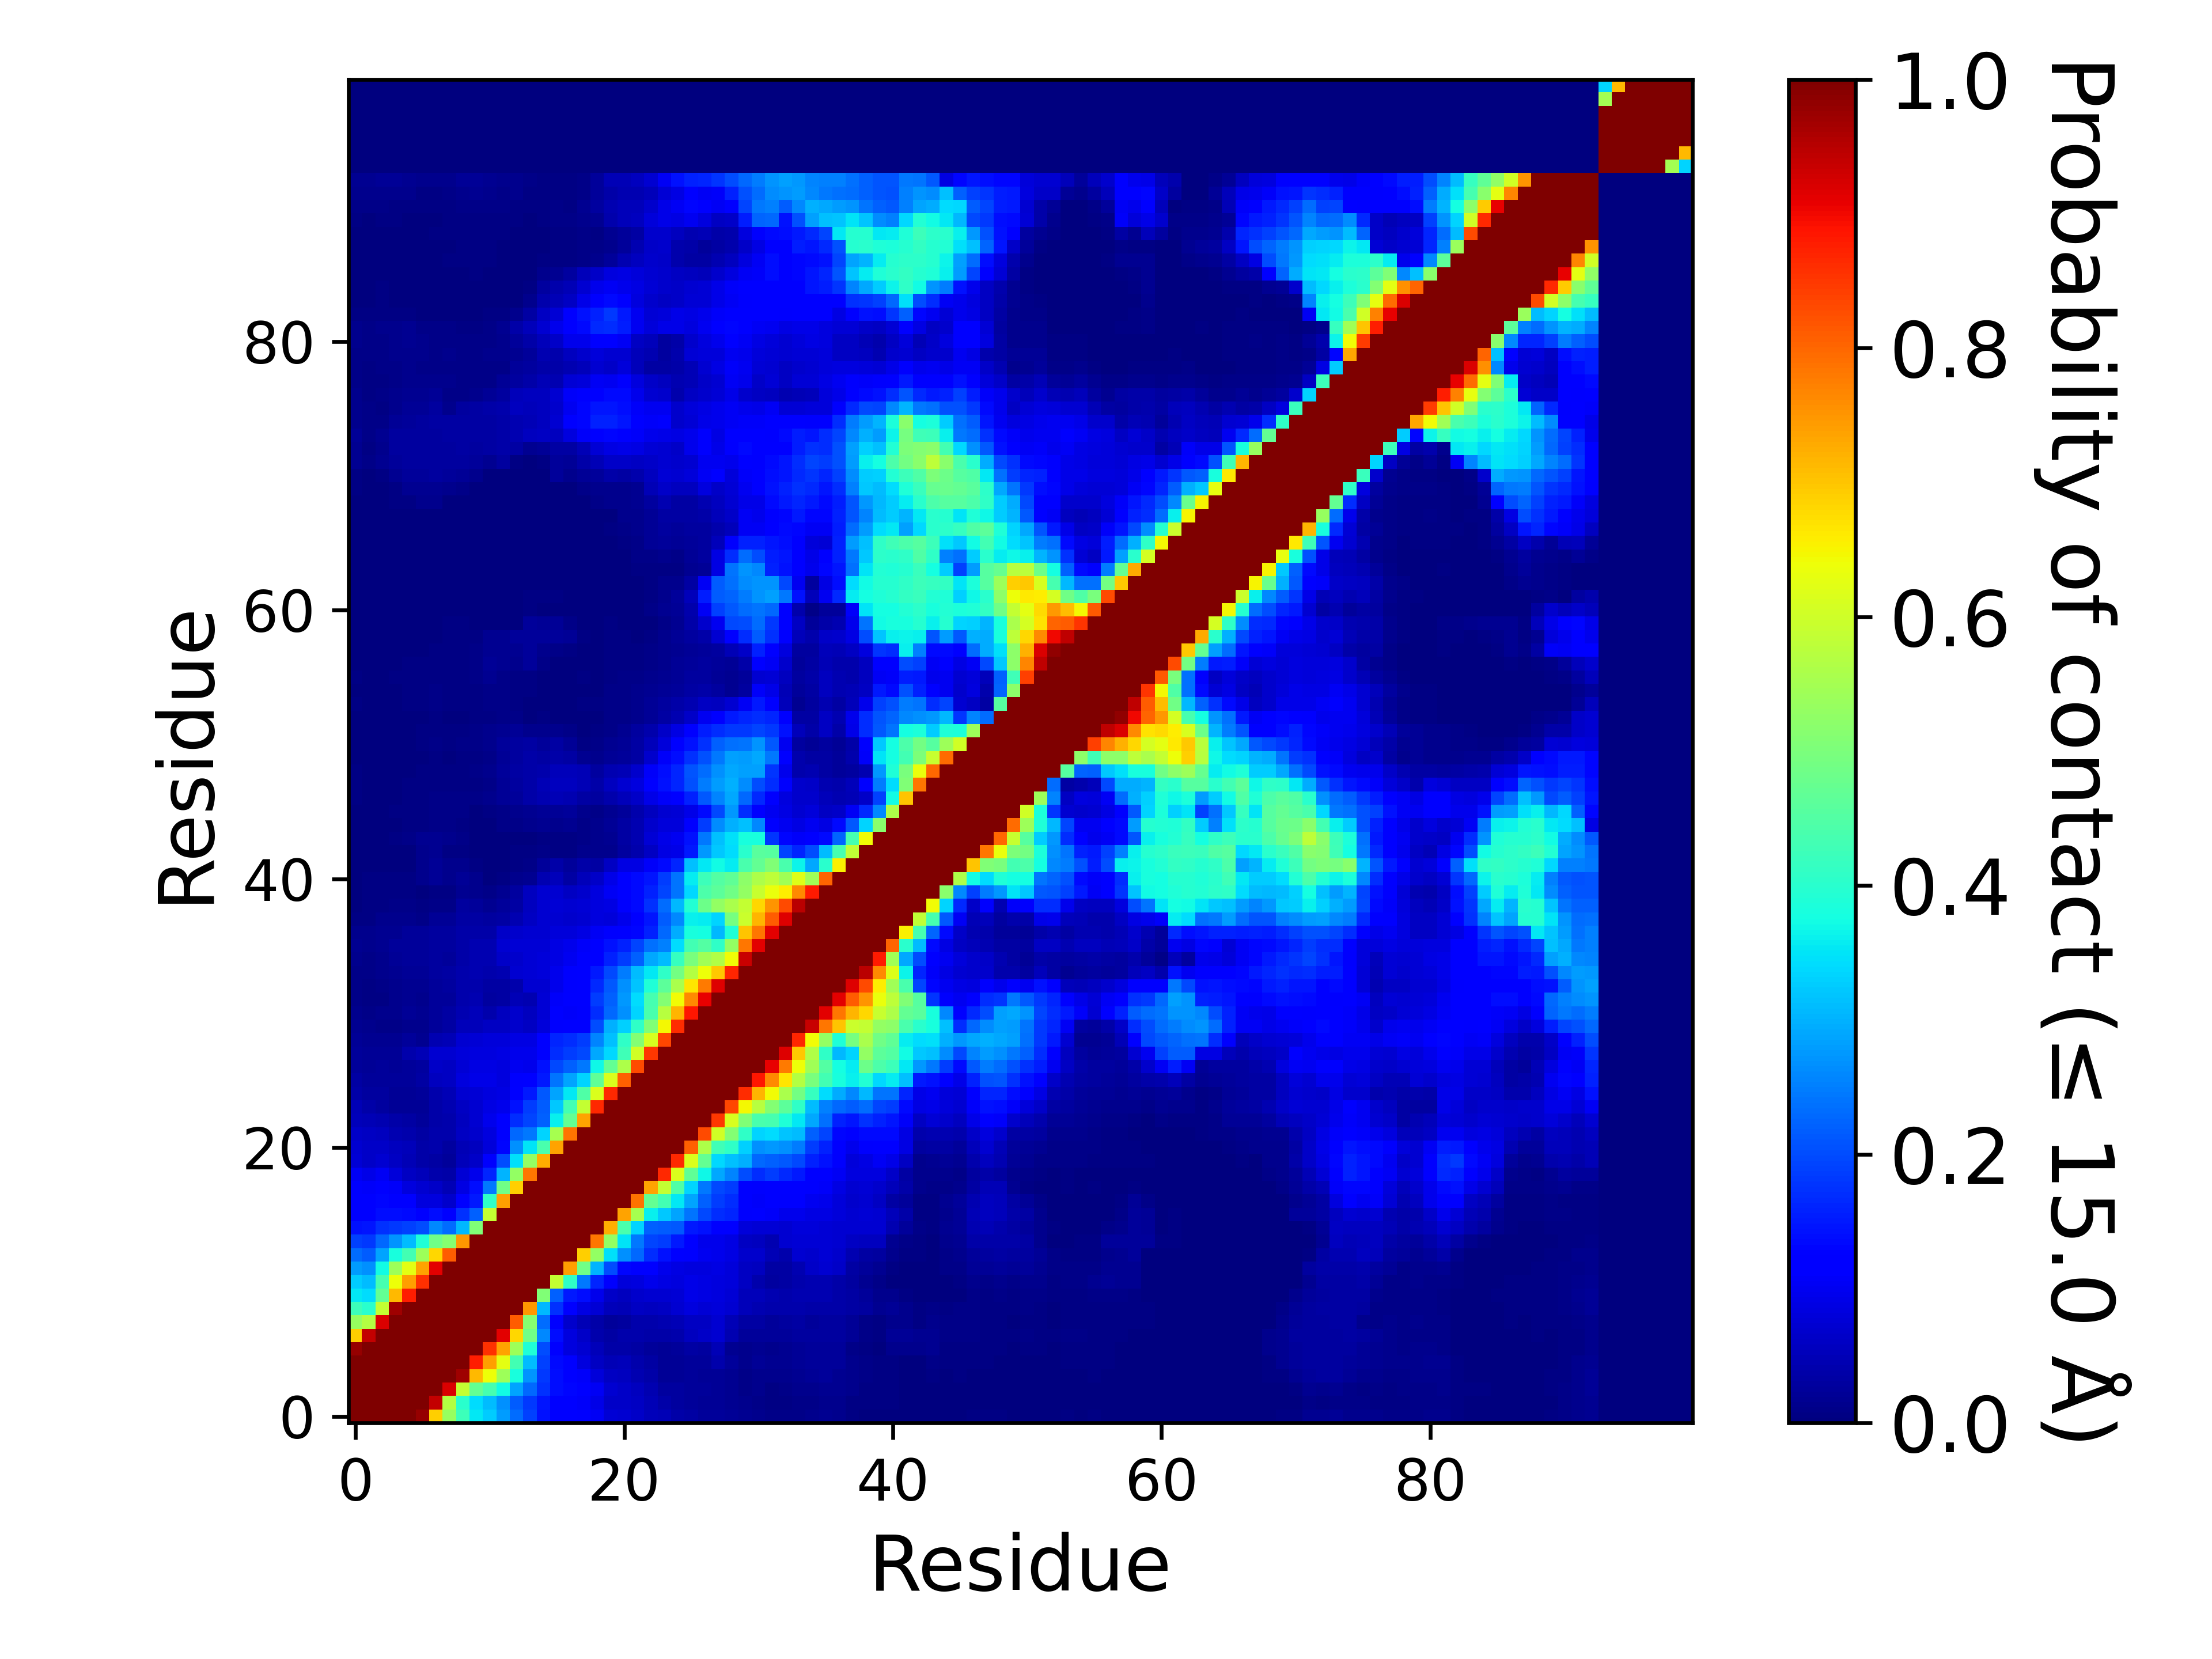

The data file committed next to this chart (first rows):
, 1, 2, 3, 4, 5, 6, 7, 8, 9, 10, 11, 12, 13, 14, 15, 16, 17, 18, 19, 20, 21, 22, 23
1, 1.0, 1.0, 1.0, 1.0, 1.0, 0.9804, 0.6891, 0.5344, 0.4256, 0.3553, 0.326, 0.281, 0.231, 0.19, 0.1427, 0.1224, 0.1187, 0.1096, 0.1029, 0.07588, 0.07054, 0.06634, 0.05408
2, 1.0, 1.0, 1.0, 1.0, 1.0, 1.0, 0.9381, 0.5679, 0.4006, 0.342, 0.312, 0.2679, 0.2158, 0.1809, 0.1466, 0.1198, 0.1135, 0.1057, 0.09216, 0.06519, 0.06402, 0.05891, 0.04691
3, 1.0, 1.0, 1.0, 1.0, 1.0, 1.0, 1.0, 0.9193, 0.5864, 0.471, 0.4374, 0.3724, 0.2855, 0.2296, 0.1752, 0.1405, 0.1316, 0.119, 0.1028, 0.07302, 0.06573, 0.05764, 0.04488
4, 1.0, 1.0, 1.0, 1.0, 1.0, 1.0, 1.0, 1.0, 0.9693, 0.7138, 0.638, 0.5423, 0.3816, 0.2702, 0.1817, 0.1386, 0.123, 0.1073, 0.07847, 0.05954, 0.05743, 0.04456, 0.03744
5, 1.0, 1.0, 1.0, 1.0, 1.0, 1.0, 1.0, 1.0, 1.0, 0.8777, 0.7404, 0.6268, 0.4318, 0.3101, 0.1875, 0.1354, 0.1146, 0.08476, 0.05967, 0.05013, 0.05259, 0.04233, 0.03308
6, 0.9804, 1.0, 1.0, 1.0, 1.0, 1.0, 1.0, 1.0, 1.0, 1.0, 0.8557, 0.7349, 0.5427, 0.3873, 0.2028, 0.1162, 0.08278, 0.07156, 0.05269, 0.0365, 0.03716, 0.03223, 0.02632
7, 0.6891, 0.9381, 1.0, 1.0, 1.0, 1.0, 1.0, 1.0, 1.0, 1.0, 1.0, 0.9111, 0.6826, 0.4851, 0.2615, 0.1374, 0.08388, 0.06443, 0.04259, 0.03346, 0.03973, 0.04286, 0.03518
8, 0.5344, 0.5679, 0.9193, 1.0, 1.0, 1.0, 1.0, 1.0, 1.0, 1.0, 1.0, 1.0, 0.8087, 0.5138, 0.2332, 0.1159, 0.06829, 0.04715, 0.03732, 0.02479, 0.02835, 0.03997, 0.04055
9, 0.4256, 0.4006, 0.5864, 0.9693, 1.0, 1.0, 1.0, 1.0, 1.0, 1.0, 1.0, 1.0, 1.0, 0.7461, 0.3055, 0.1736, 0.1254, 0.08618, 0.07767, 0.05333, 0.04724, 0.06074, 0.05645
10, 0.3553, 0.342, 0.471, 0.7138, 0.8777, 1.0, 1.0, 1.0, 1.0, 1.0, 1.0, 1.0, 1.0, 1.0, 0.5049, 0.2214, 0.1504, 0.137, 0.09438, 0.06514, 0.05534, 0.0686, 0.07174
11, 0.326, 0.312, 0.4374, 0.638, 0.7404, 0.8557, 1.0, 1.0, 1.0, 1.0, 1.0, 1.0, 1.0, 1.0, 1.0, 0.5893, 0.4092, 0.2458, 0.1621, 0.1097, 0.07889, 0.08405, 0.09446
12, 0.281, 0.2679, 0.3724, 0.5423, 0.6268, 0.7349, 0.9111, 1.0, 1.0, 1.0, 1.0, 1.0, 1.0, 1.0, 1.0, 1.0, 0.739, 0.4865, 0.3018, 0.2031, 0.1314, 0.1207, 0.1247
13, 0.231, 0.2158, 0.2855, 0.3816, 0.4318, 0.5427, 0.6826, 0.8087, 1.0, 1.0, 1.0, 1.0, 1.0, 1.0, 1.0, 1.0, 1.0, 0.6877, 0.5294, 0.3452, 0.268, 0.2283, 0.1683
14, 0.19, 0.1809, 0.2296, 0.2702, 0.3101, 0.3873, 0.4851, 0.5138, 0.7461, 1.0, 1.0, 1.0, 1.0, 1.0, 1.0, 1.0, 1.0, 1.0, 0.7848, 0.5274, 0.35, 0.2448, 0.1926
15, 0.1427, 0.1466, 0.1752, 0.1817, 0.1875, 0.2028, 0.2615, 0.2332, 0.3055, 0.5049, 1.0, 1.0, 1.0, 1.0, 1.0, 1.0, 1.0, 1.0, 1.0, 0.7232, 0.4378, 0.3345, 0.2198
16, 0.1224, 0.1198, 0.1405, 0.1386, 0.1354, 0.1162, 0.1374, 0.1159, 0.1736, 0.2214, 0.5893, 1.0, 1.0, 1.0, 1.0, 1.0, 1.0, 1.0, 1.0, 1.0, 0.7366, 0.5514, 0.3633
17, 0.1187, 0.1135, 0.1316, 0.123, 0.1146, 0.08278, 0.08388, 0.06829, 0.1254, 0.1504, 0.4092, 0.739, 1.0, 1.0, 1.0, 1.0, 1.0, 1.0, 1.0, 1.0, 1.0, 0.7888, 0.4725
18, 0.1096, 0.1057, 0.119, 0.1073, 0.08476, 0.07156, 0.06443, 0.04715, 0.08618, 0.137, 0.2458, 0.4865, 0.6877, 1.0, 1.0, 1.0, 1.0, 1.0, 1.0, 1.0, 1.0, 1.0, 0.7368
19, 0.1029, 0.09216, 0.1028, 0.07847, 0.05967, 0.05269, 0.04259, 0.03732, 0.07767, 0.09438, 0.1621, 0.3018, 0.5294, 0.7848, 1.0, 1.0, 1.0, 1.0, 1.0, 1.0, 1.0, 1.0, 1.0
20, 0.07588, 0.06519, 0.07302, 0.05954, 0.05013, 0.0365, 0.03346, 0.02479, 0.05333, 0.06514, 0.1097, 0.2031, 0.3452, 0.5274, 0.7232, 1.0, 1.0, 1.0, 1.0, 1.0, 1.0, 1.0, 1.0
21, 0.07054, 0.06402, 0.06573, 0.05743, 0.05259, 0.03716, 0.03973, 0.02835, 0.04724, 0.05534, 0.07889, 0.1314, 0.268, 0.35, 0.4378, 0.7366, 1.0, 1.0, 1.0, 1.0, 1.0, 1.0, 1.0
22, 0.06634, 0.05891, 0.05764, 0.04456, 0.04233, 0.03223, 0.04286, 0.03997, 0.06074, 0.0686, 0.08405, 0.1207, 0.2283, 0.2448, 0.3345, 0.5514, 0.7888, 1.0, 1.0, 1.0, 1.0, 1.0, 1.0
23, 0.05408, 0.04691, 0.04488, 0.03744, 0.03308, 0.02632, 0.03518, 0.04055, 0.05645, 0.07174, 0.09446, 0.1247, 0.1683, 0.1926, 0.2198, 0.3633, 0.4725, 0.7368, 1.0, 1.0, 1.0, 1.0, 1.0
24, 0.04755, 0.03831, 0.03122, 0.02232, 0.02287, 0.02249, 0.0387, 0.04464, 0.05923, 0.07249, 0.0893, 0.09438, 0.1417, 0.1872, 0.2166, 0.3241, 0.4328, 0.5862, 0.8646, 1.0, 1.0, 1.0, 1.0
25, 0.03886, 0.03073, 0.02799, 0.02104, 0.02215, 0.02414, 0.04164, 0.05032, 0.07122, 0.07581, 0.08343, 0.08649, 0.1209, 0.1512, 0.2111, 0.2889, 0.3528, 0.4453, 0.6168, 0.8644, 1.0, 1.0, 1.0
26, 0.03297, 0.02665, 0.02578, 0.02524, 0.02684, 0.03282, 0.05796, 0.05911, 0.0846, 0.09336, 0.0906, 0.08588, 0.1117, 0.1202, 0.1489, 0.2404, 0.2873, 0.3323, 0.4677, 0.6169, 0.8067, 1.0, 1.0
27, 0.02632, 0.02323, 0.02373, 0.02087, 0.02416, 0.03076, 0.06343, 0.05964, 0.07764, 0.08762, 0.08771, 0.0825, 0.1005, 0.09734, 0.144, 0.1992, 0.2224, 0.2446, 0.3697, 0.469, 0.5625, 0.8305, 1.0
28, 0.02501, 0.02096, 0.02237, 0.02342, 0.03916, 0.0488, 0.07283, 0.07273, 0.08119, 0.08359, 0.08574, 0.08874, 0.09736, 0.09464, 0.127, 0.1709, 0.1872, 0.1966, 0.2922, 0.3361, 0.4281, 0.6022, 0.8507
29, 0.02335, 0.01794, 0.01582, 0.01806, 0.02364, 0.01837, 0.04476, 0.04849, 0.07322, 0.07745, 0.07835, 0.0812, 0.08919, 0.08716, 0.121, 0.1629, 0.1704, 0.1852, 0.2556, 0.3139, 0.4085, 0.509, 0.6118
30, 0.01918, 0.01401, 0.01154, 0.01145, 0.01466, 0.01535, 0.0252, 0.03427, 0.05339, 0.05351, 0.05924, 0.05995, 0.06921, 0.0593, 0.08184, 0.111, 0.1153, 0.1224, 0.2005, 0.297, 0.3303, 0.409, 0.5068
31, 0.01465, 0.01086, 0.0126, 0.01416, 0.01998, 0.01632, 0.02729, 0.03176, 0.04505, 0.05224, 0.04075, 0.05731, 0.06996, 0.05751, 0.07544, 0.1164, 0.1094, 0.1094, 0.1717, 0.2277, 0.2675, 0.3352, 0.4399
32, 0.01105, 0.006735, 0.00662, 0.01274, 0.01794, 0.01461, 0.02532, 0.02345, 0.04089, 0.04495, 0.02858, 0.03163, 0.04739, 0.04431, 0.07553, 0.1085, 0.1284, 0.1207, 0.1855, 0.2195, 0.2754, 0.3403, 0.4354
33, 0.01035, 0.00715, 0.0085, 0.01325, 0.01711, 0.01686, 0.0267, 0.0288, 0.04018, 0.03969, 0.03174, 0.03316, 0.04027, 0.07214, 0.07332, 0.09621, 0.1114, 0.1264, 0.1648, 0.2125, 0.2685, 0.3181, 0.3904
34, 0.01094, 0.009345, 0.01229, 0.01776, 0.02255, 0.0216, 0.03083, 0.03411, 0.0424, 0.04385, 0.04197, 0.04596, 0.0714, 0.07486, 0.07905, 0.09656, 0.1102, 0.1186, 0.1523, 0.199, 0.2462, 0.3124, 0.355
35, 0.01233, 0.01009, 0.01452, 0.01982, 0.02431, 0.02384, 0.02897, 0.02623, 0.03804, 0.04584, 0.04553, 0.06634, 0.06958, 0.076, 0.0802, 0.0893, 0.09849, 0.1129, 0.128, 0.1572, 0.1865, 0.2223, 0.2915
36, 0.0157, 0.01367, 0.01677, 0.0244, 0.02589, 0.02689, 0.03017, 0.03113, 0.03748, 0.04372, 0.0452, 0.07416, 0.07788, 0.07669, 0.07554, 0.08728, 0.09576, 0.1072, 0.1208, 0.1411, 0.1584, 0.1919, 0.2368
37, 0.01329, 0.01347, 0.01573, 0.0195, 0.02427, 0.0246, 0.02793, 0.02985, 0.03607, 0.03645, 0.03597, 0.06316, 0.07006, 0.07217, 0.07259, 0.07884, 0.07939, 0.08894, 0.1045, 0.1131, 0.1184, 0.1325, 0.1579
38, 0.005065, 0.00722, 0.01363, 0.01445, 0.01524, 0.01111, 0.02111, 0.0218, 0.03187, 0.03176, 0.02912, 0.03379, 0.04544, 0.06224, 0.07158, 0.07338, 0.07031, 0.074, 0.08541, 0.08148, 0.09376, 0.1139, 0.1454
39, 0.003255, 0.004045, 0.00663, 0.00986, 0.01027, 0.005335, 0.00953, 0.009415, 0.02927, 0.02389, 0.01838, 0.02644, 0.03188, 0.05549, 0.07088, 0.07704, 0.07279, 0.07702, 0.08287, 0.08974, 0.1094, 0.1338, 0.1732
40, 0.00343, 0.00503, 0.0052, 0.005, 0.007605, 0.00212, 0.00472, 0.00537, 0.01886, 0.01448, 0.01056, 0.01802, 0.02747, 0.05511, 0.07123, 0.07247, 0.06068, 0.06694, 0.08251, 0.1028, 0.1187, 0.1336, 0.1591
41, 0.0036, 0.004295, 0.004555, 0.004285, 0.00636, 0.01254, 0.02171, 0.0137, 0.02093, 0.01506, 0.003655, 0.00505, 0.01237, 0.01763, 0.04477, 0.05354, 0.03379, 0.05211, 0.06259, 0.09362, 0.1243, 0.1349, 0.1484
42, 0.00351, 0.00354, 0.003445, 0.003535, 0.003905, 0.01187, 0.02015, 0.01373, 0.01431, 0.004815, 0.002045, 0.002685, 0.006235, 0.008765, 0.02486, 0.03691, 0.0243, 0.0355, 0.03427, 0.06019, 0.08842, 0.08881, 0.1058
43, 0.001645, 0.00191, 0.00289, 0.00339, 0.00357, 0.01246, 0.01637, 0.00719, 0.00485, 0.0008, 0.00098, 0.002255, 0.00612, 0.004605, 0.008505, 0.007445, 0.006855, 0.01259, 0.01305, 0.01482, 0.03032, 0.04097, 0.05931
44, 0.003245, 0.0025, 0.00378, 0.005545, 0.00828, 0.01626, 0.01852, 0.0119, 0.008165, 0.001685, 0.00038, 0.00121, 0.00364, 0.002455, 0.006715, 0.004165, 0.007185, 0.0088, 0.01426, 0.01945, 0.03252, 0.0454, 0.07605
45, 0.00244, 0.001785, 0.002815, 0.003785, 0.00494, 0.006905, 0.01028, 0.007835, 0.005455, 0.00058, 0.001645, 0.009215, 0.01114, 0.01229, 0.01794, 0.01315, 0.01597, 0.01006, 0.01484, 0.02273, 0.03328, 0.04513, 0.06962
46, 0.00322, 0.00192, 0.002105, 0.004185, 0.0068, 0.0066, 0.009165, 0.008685, 0.00799, 0.00346, 0.00574, 0.01134, 0.01229, 0.01675, 0.02189, 0.02185, 0.02355, 0.01303, 0.01109, 0.01859, 0.02616, 0.03954, 0.05834
47, 0.004185, 0.002345, 0.0019, 0.00308, 0.00588, 0.007465, 0.01034, 0.008075, 0.00959, 0.00947, 0.01426, 0.02205, 0.02654, 0.03782, 0.04356, 0.04858, 0.04513, 0.03435, 0.02799, 0.0401, 0.05208, 0.06458, 0.0906
48, 0.00452, 0.002255, 0.00187, 0.00232, 0.00393, 0.00504, 0.006905, 0.005445, 0.006845, 0.005705, 0.01099, 0.02299, 0.02857, 0.03902, 0.04977, 0.05836, 0.055, 0.0469, 0.03813, 0.05583, 0.07045, 0.08578, 0.1159
49, 0.00407, 0.002495, 0.001745, 0.00104, 0.00191, 0.004565, 0.006995, 0.00585, 0.00678, 0.00958, 0.01321, 0.02694, 0.03448, 0.0372, 0.04218, 0.05149, 0.05325, 0.0475, 0.03005, 0.04346, 0.04716, 0.06661, 0.1065
50, 0.00253, 0.00114, 0.00023, 0.000335, 0.00095, 0.002045, 0.00558, 0.00384, 0.00423, 0.00737, 0.00963, 0.01984, 0.0291, 0.03543, 0.03324, 0.03845, 0.03184, 0.01706, 0.01215, 0.02085, 0.02563, 0.03505, 0.06651
51, 0.00272, 0.001715, 0.00085, 0.001605, 0.00292, 0.00514, 0.0101, 0.00749, 0.008365, 0.009195, 0.01358, 0.02456, 0.0293, 0.03319, 0.02618, 0.03247, 0.02072, 0.007045, 0.008925, 0.01892, 0.02316, 0.03362, 0.05311
52, 0.00255, 0.002195, 0.00128, 0.001285, 0.00185, 0.004395, 0.007665, 0.00506, 0.005635, 0.008305, 0.01265, 0.01862, 0.02061, 0.01524, 0.01479, 0.01478, 0.00875, 0.003405, 0.003975, 0.0117, 0.01658, 0.02735, 0.04248
53, 0.00257, 0.001895, 0.000955, 0.00114, 0.00161, 0.002925, 0.00455, 0.00283, 0.001925, 0.00472, 0.00716, 0.01035, 0.00803, 0.003875, 0.004335, 0.00173, 0.00244, 0.0026, 0.00171, 0.008115, 0.01063, 0.01541, 0.02241
54, 0.004125, 0.003765, 0.002265, 0.002695, 0.00483, 0.00761, 0.00992, 0.00558, 0.00453, 0.006475, 0.00822, 0.01054, 0.00757, 0.00383, 0.002975, 0.001555, 0.00336, 0.00462, 0.00398, 0.01104, 0.01157, 0.0148, 0.01967
55, 0.00371, 0.00308, 0.001905, 0.002935, 0.00562, 0.006285, 0.008905, 0.00663, 0.005185, 0.006315, 0.01164, 0.01106, 0.005985, 0.00543, 0.00204, 0.00188, 0.0032, 0.003825, 0.002835, 0.0083, 0.008605, 0.01183, 0.01634
56, 0.00393, 0.00302, 0.00169, 0.004245, 0.005505, 0.00716, 0.00735, 0.006705, 0.005125, 0.009195, 0.01576, 0.01092, 0.005145, 0.006345, 0.0019, 0.00168, 0.003335, 0.004355, 0.00339, 0.007575, 0.008615, 0.01014, 0.01525
57, 0.00341, 0.00219, 0.00092, 0.00238, 0.004215, 0.00472, 0.006445, 0.00661, 0.00715, 0.01162, 0.02016, 0.01781, 0.01486, 0.02349, 0.01051, 0.003495, 0.003385, 0.00369, 0.00261, 0.00565, 0.007205, 0.00763, 0.01083
58, 0.001895, 0.00134, 0.00056, 0.000935, 0.002035, 0.00366, 0.004785, 0.006125, 0.00646, 0.00829, 0.01905, 0.01564, 0.01949, 0.0248, 0.01198, 0.008875, 0.007405, 0.002725, 0.002515, 0.005515, 0.00522, 0.004625, 0.009285
59, 0.00071, 0.00043, 9.499952500237499e-05, 5.4999725001374995e-05, 0.00109, 0.001455, 0.003865, 0.00585, 0.006215, 0.00646, 0.01632, 0.01698, 0.02424, 0.02655, 0.02587, 0.02543, 0.02294, 0.004565, 0.00148, 0.00507, 0.004115, 0.001075, 0.00672
60, 0.00024, 0.00014, 4.9999750001249995e-06, 2.4999875000624998e-05, 9.999950000249999e-05, 9.999950000249999e-06, 0.001225, 0.00437, 0.00553, 0.003755, 0.00307, 0.00194, 0.003255, 0.02521, 0.02049, 0.02204, 0.009725, 0.000725, 0.00041, 0.00507, 0.00333, 0.000535, 0.00262
... 40 more rows
